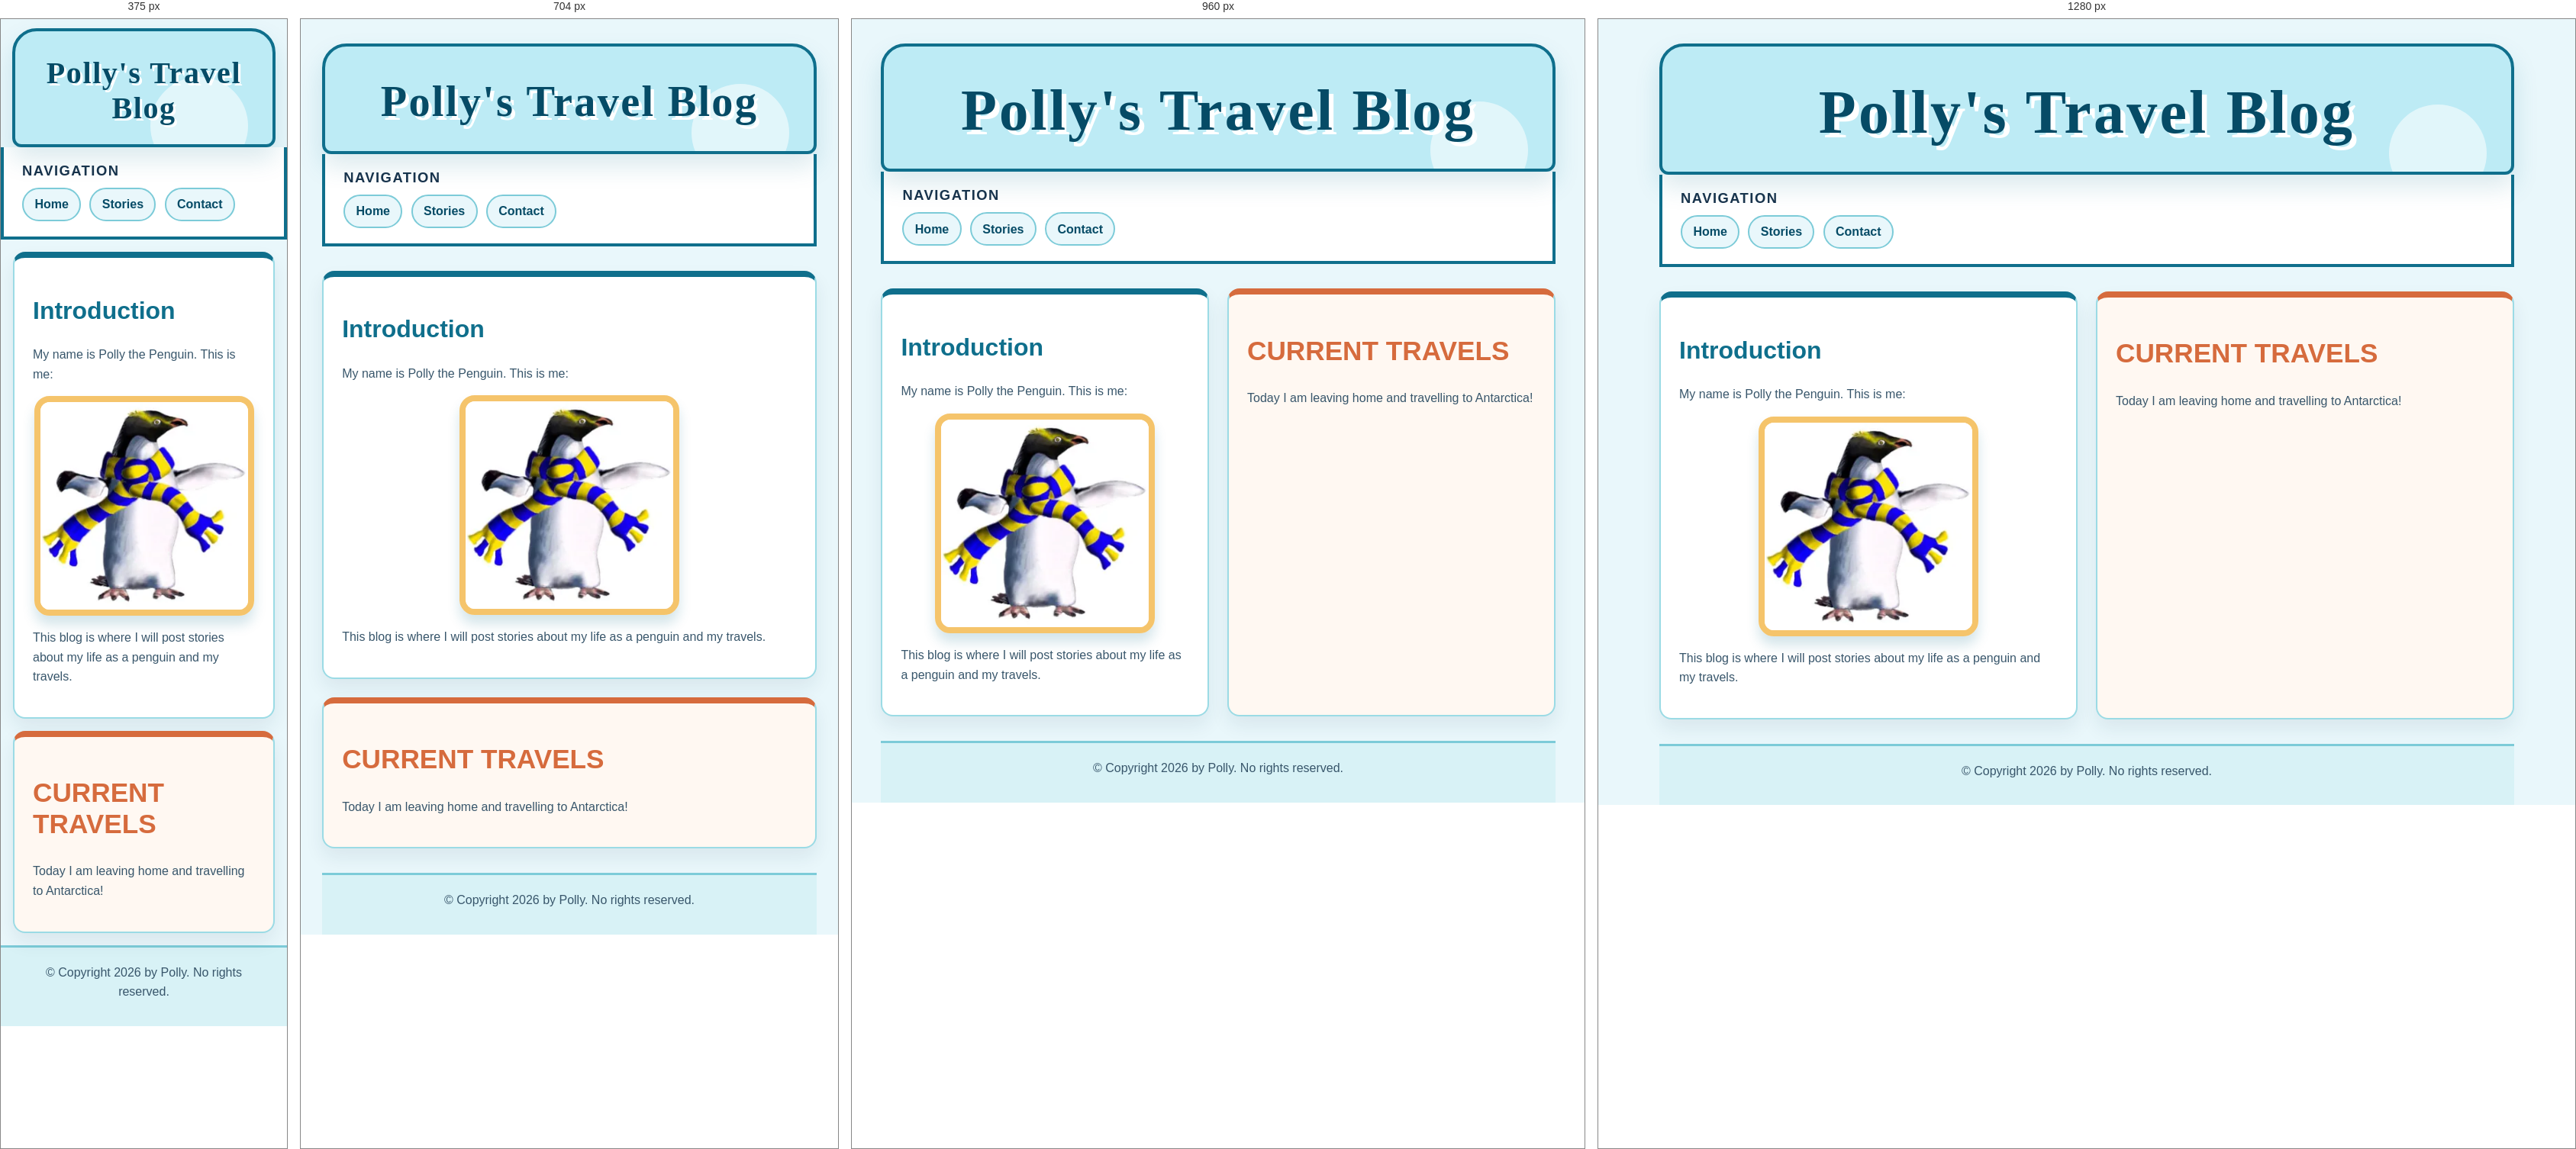
Rendered at 375 px, 704 px, 960 px and 1280 px, left to right.

<!-- file: index.html -->
<!DOCTYPE html>
<html lang="en">
<head>
  <meta charset="UTF-8">
  <meta name="viewport" content="width=device-width, initial-scale=1.0">
  <title>Polly's Travel Blog</title>
  <link rel="preconnect" href="https://fonts.googleapis.com">
  <link rel="preconnect" href="https://fonts.gstatic.com" crossorigin>
  <link href="https://fonts.googleapis.com/css2?family=Chewy&family=Nunito:wght@400;600;700;800&display=swap" rel="stylesheet">
  <link href="./style.css" rel="stylesheet">
</head>
<body>
  <header><h1>Polly's Travel Blog</h1></header>
  <nav aria-label="Main navigation">
    <h2 class="navigation-heading">Navigation</h2>
    <ul><li><a href="index.html">Home</a></li><li><a href="stories.html">Stories</a></li><li><a href="contact.html">Contact</a></li></ul>
  </nav>
  <main>
    <section id="introduction">
      <h2 class="introduction-heading">Introduction</h2>
      <p>My name is Polly the Penguin. This is me:</p>
      <img src="polly.webp" alt="Polly the Penguin">
      <p>This blog is where I will post stories about my life as a penguin and my travels.</p>
    </section>
    <section id="current-travels">
      <h2 class="travels-heading">Current Travels</h2>
      <p>Today I am leaving home and travelling to Antarctica!</p>
    </section>
  </main>
  <footer><p>&copy; Copyright 2026 by Polly. No rights reserved.</p></footer>
</body>
</html>



/* @media block from style.css */
@media (min-width: 48rem) {
  #grid-container { grid-template-columns: repeat(2, minmax(0, 1fr)); }
}

/* @media block from style.css */
@media (min-width: 70rem) {
  #grid-container { grid-template-columns: repeat(3, minmax(0, 1fr)); }
}

/* @media block from style.css */
@media (max-width: 49.99rem) {
  #fieldset-contact {
    grid-template-columns: 1fr;
    gap: 0;
  }

  #fieldset-contact label { text-align: left; }
  #fieldset-contact label:not(:first-of-type) { margin-top: 0.5em; }
  .button-container { margin-top: 0.75em; }
}

/* @media block from style.css */
@media (max-width: 640px) {
  header { margin-top: 0.75rem; padding: 2rem 1rem 1.5rem; }

  nav, main, footer { width: 100%; }
  main { gap: 1rem; padding: 1rem; }
  #contact-form, #fieldset-contact { padding: 1rem; }
}